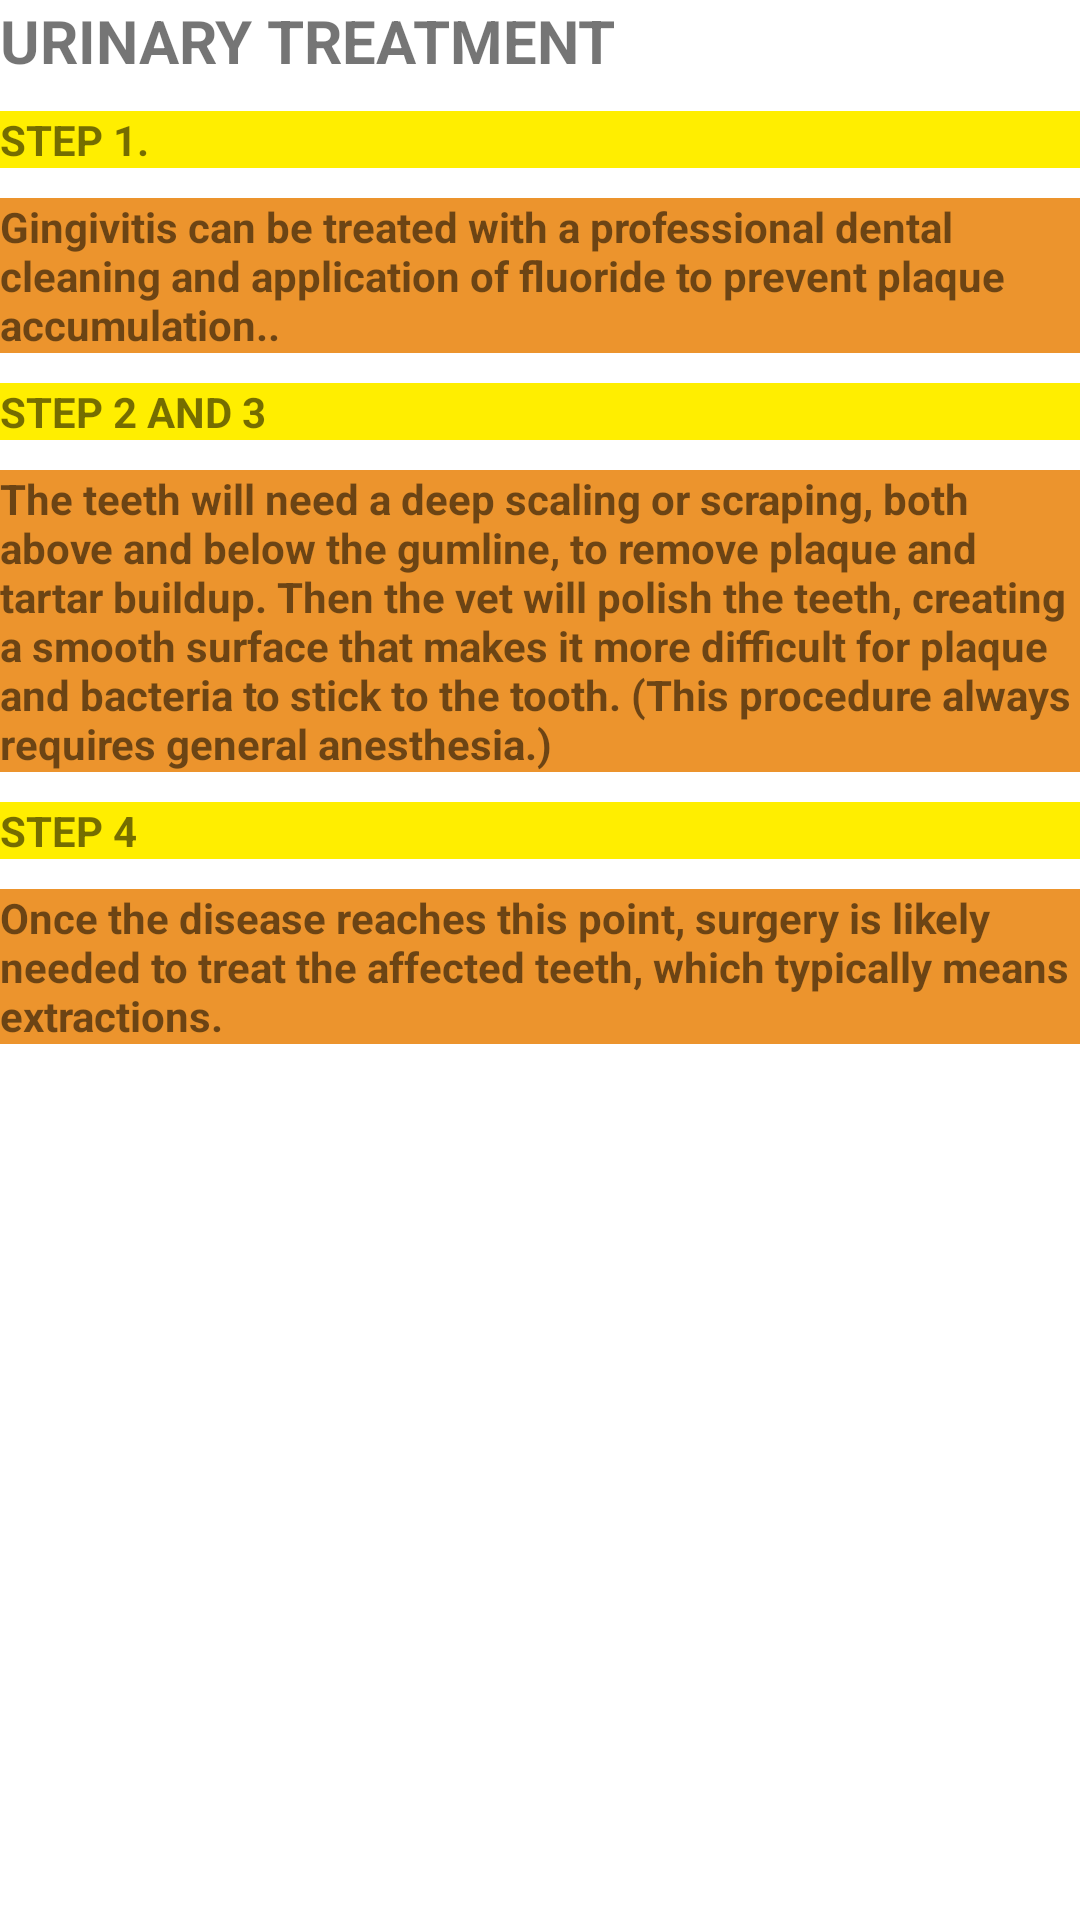

Reconstruct the res/layout file that produces this screen, plus the resources it refers to.
<!-- AndroidManifest.xml: application theme Theme.PawBook -->
<!-- res/layout/activity_urinary_treatment.xml -->
<?xml version="1.0" encoding="utf-8"?>
<androidx.constraintlayout.widget.ConstraintLayout xmlns:android="http://schemas.android.com/apk/res/android"
    xmlns:app="http://schemas.android.com/apk/res-auto"
    xmlns:tools="http://schemas.android.com/tools"
    android:layout_width="match_parent"
    android:layout_height="match_parent"
    tools:context=".urinary_treatment">

    <LinearLayout
        android:layout_width="match_parent"
        android:layout_height="match_parent"
        android:orientation="vertical">

        <TextView
            android:id="@+id/textView4"
            android:layout_width="wrap_content"
            android:layout_height="wrap_content"
            android:text="URINARY TREATMENT"
            android:textSize="20dp"
            android:textStyle="bold"
            tools:layout_editor_absoluteX="96dp"
            tools:layout_editor_absoluteY="16dp" />

        <TextView
            android:id="@+id/textView5"
            android:layout_width="match_parent"
            android:layout_height="wrap_content"
            android:background="@color/yellow"
            android:layout_marginTop="10dp"
            android:text="STEP 1."
            android:textStyle="bold"
            tools:layout_editor_absoluteX="16dp"
            tools:layout_editor_absoluteY="55dp" />

        <TextView
            android:id="@+id/textView6"
            android:layout_width="match_parent"
            android:layout_height="wrap_content"
            android:background="@color/purple_500"
            android:text="Gingivitis can be treated with a professional dental cleaning and application of fluoride to prevent plaque accumulation.."
            android:textStyle="bold"
            android:layout_marginTop="10dp"
            tools:layout_editor_absoluteX="16dp"
            tools:layout_editor_absoluteY="55dp" />

        <TextView
            android:id="@+id/textView7"
            android:layout_width="match_parent"
            android:layout_height="wrap_content"
            android:background="@color/yellow"
            android:text="STEP 2 AND 3"
            android:layout_marginTop="10dp"
            android:textStyle="bold"
            tools:layout_editor_absoluteX="16dp"
            tools:layout_editor_absoluteY="55dp" />

        <TextView
            android:id="@+id/textView8"
            android:layout_width="match_parent"
            android:layout_height="wrap_content"
            android:layout_marginTop="10dp"
            android:background="@color/purple_500"
            android:text="The teeth will need a deep scaling or scraping, both above and below the gumline, to remove plaque and tartar buildup. Then the vet will polish the teeth, creating a smooth surface that makes it more difficult for plaque and bacteria to stick to the tooth. (This procedure always requires general anesthesia.)"
            android:textStyle="bold"
            tools:layout_editor_absoluteX="16dp"
            tools:layout_editor_absoluteY="55dp" />

        <TextView
            android:id="@+id/textView9"
            android:layout_width="match_parent"
            android:layout_height="wrap_content"
            android:background="@color/yellow"
            android:layout_marginTop="10dp"
            android:text="STEP 4"
            android:textStyle="bold"
            tools:layout_editor_absoluteX="16dp"
            tools:layout_editor_absoluteY="55dp" />

        <TextView
            android:id="@+id/textView10"
            android:layout_width="match_parent"
            android:layout_height="wrap_content"
            android:layout_marginTop="10dp"
            android:background="@color/purple_500"
            android:text="Once the disease reaches this point, surgery is likely needed to treat the affected teeth, which typically means extractions."
            android:textStyle="bold"
            tools:layout_editor_absoluteX="16dp"
            tools:layout_editor_absoluteY="55dp" />


    </LinearLayout>

</androidx.constraintlayout.widget.ConstraintLayout>
<!-- resources referenced by this layout -->
<resources>
  <color name="purple_500">#ec942d</color>
  <color name="yellow">#ffee00</color>
  <style name="Theme.PawBook" parent="Theme.MaterialComponents.DayNight.DarkActionBar">
          
          <item name="colorPrimary">@color/purple_500</item>
          <item name="colorPrimaryVariant">@color/purple_700</item>
          <item name="colorOnPrimary">@color/white</item>
          
          <item name="colorSecondary">@color/teal_200</item>
          <item name="colorSecondaryVariant">@color/teal_700</item>
          <item name="colorOnSecondary">@color/black</item>
          
          <item name="android:statusBarColor" tools:targetApi="l">?attr/colorPrimaryVariant</item>
          
      </style>
  <color name="purple_700">#FF3700B3</color>
  <color name="white">#FFFFFFFF</color>
  <color name="teal_200">#FF03DAC5</color>
  <color name="teal_700">#FF018786</color>
  <color name="black">#FF000000</color>
</resources>
